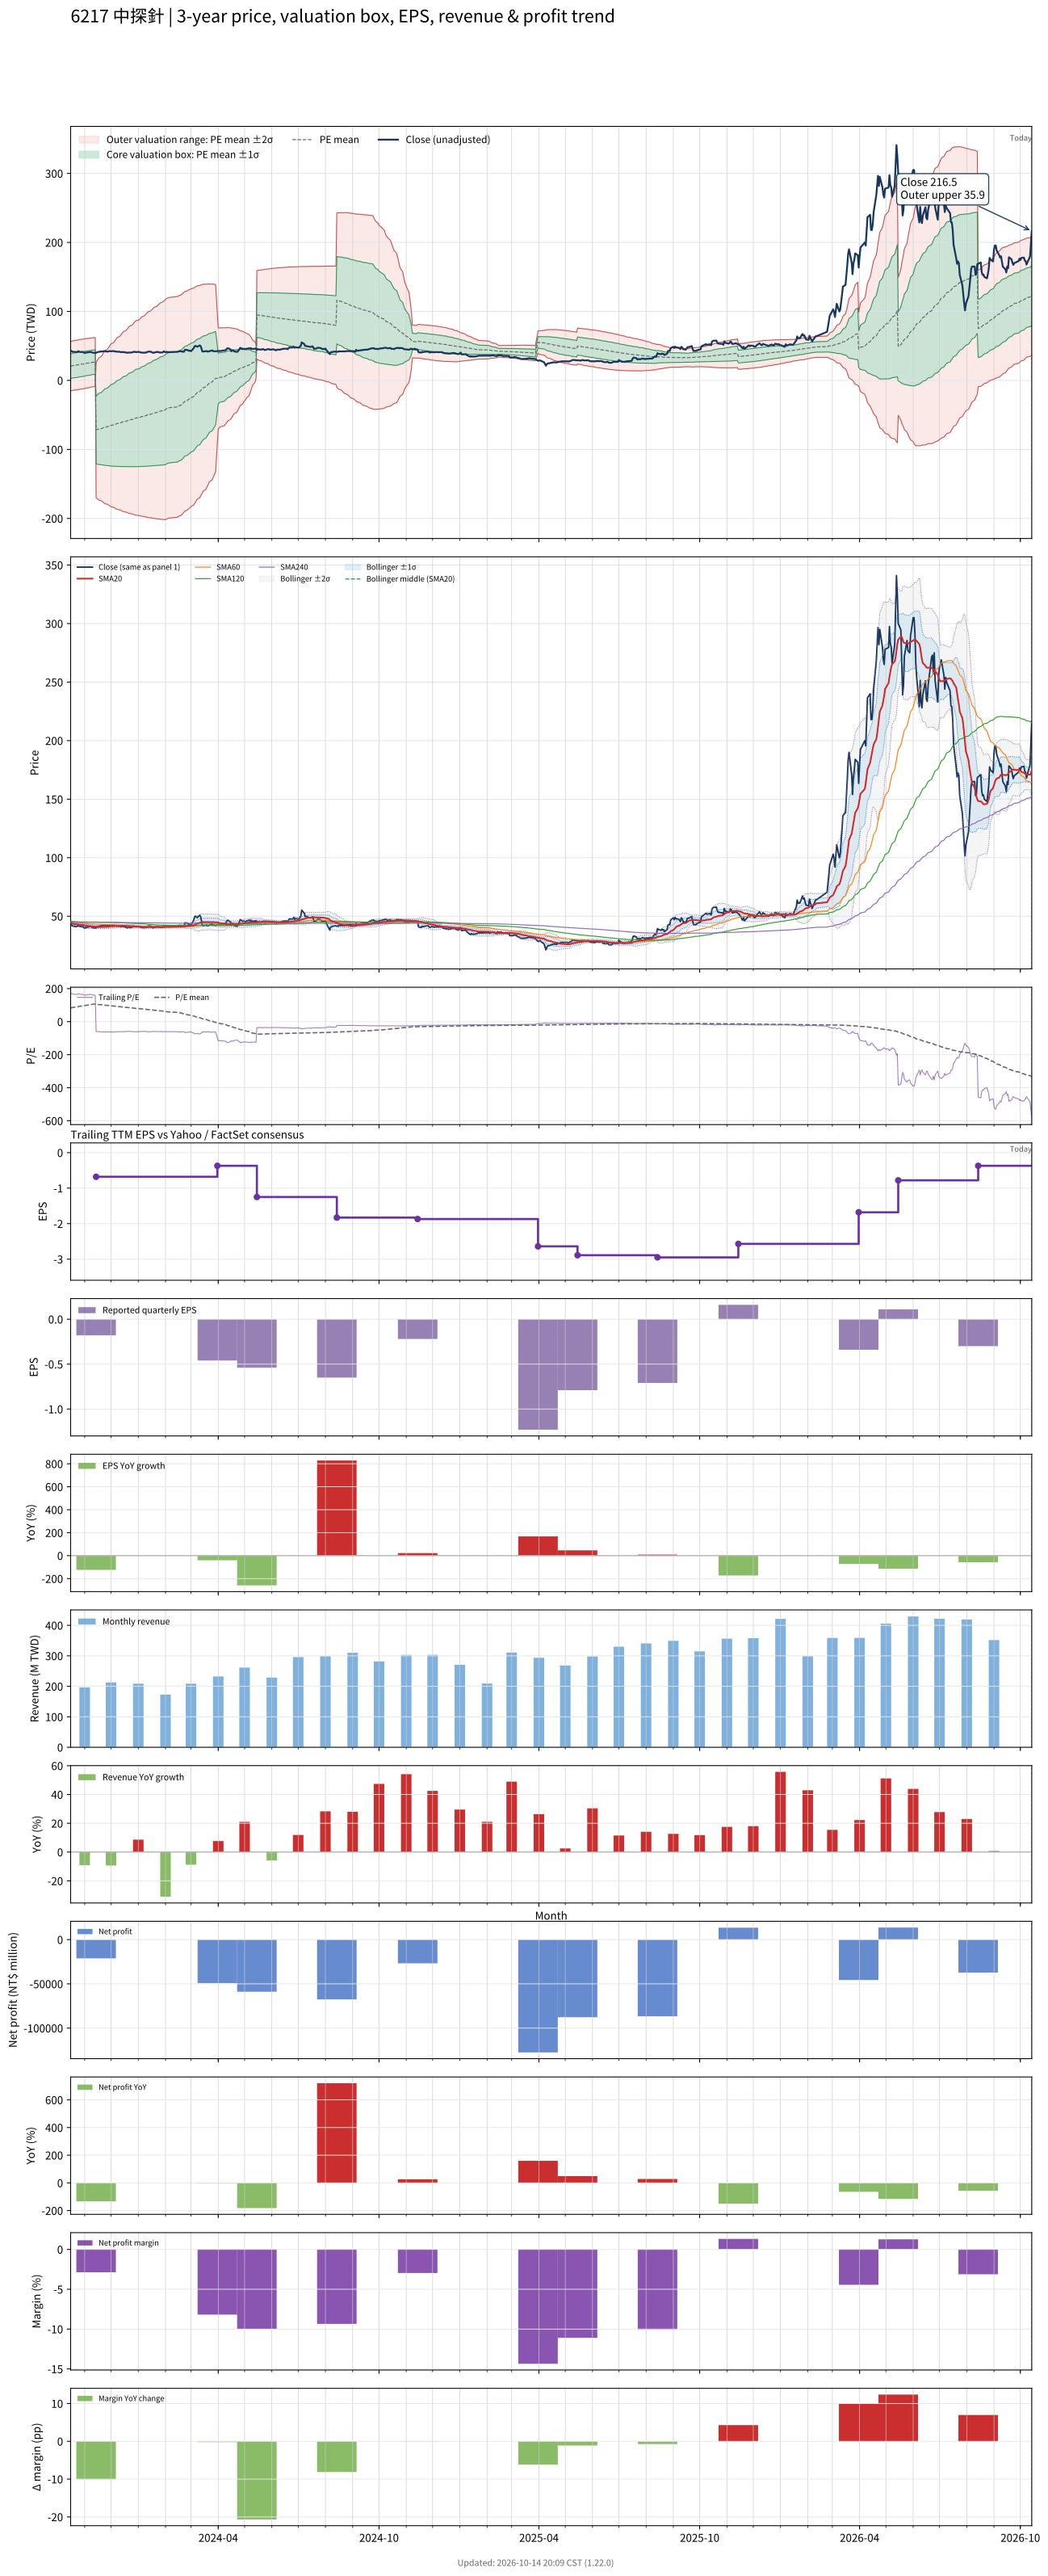

Values plotted in this chart, from the file beside it:
# chart-version: skill-stock-dynamic-val…
date, close, available_date, period_end, eps, ttm_eps, pe, pe_mean, pe_std, price_m2, price_m1, price_mean, price_p1, price_p2, forward_eps, forward_pe, forward_pe_mean, forward_pe_std, forward_price_m2, forward_price_m1, forward_price_mean, forward_price_p1, forward_price_p2, sma20
2023-10-16, 42.65, 2023-08-14, 2023-06-30, -0.07, 0.25, 170.6, 82.65, 71.28, -14.98, 2.843, 20.66, 38.48, 56.3, , , , , , , , , , 44.19
2023-10-17, 42.65, 2023-08-14, 2023-06-30, -0.07, 0.25, 170.6, 83.9, 71.5, -14.78, 3.1, 20.98, 38.85, 56.73, , , , , , , , , , 44
2023-10-18, 41.65, 2023-08-14, 2023-06-30, -0.07, 0.25, 166.6, 85.12, 71.66, -14.55, 3.365, 21.28, 39.19, 57.11, , , , , , , , , , 43.75
2023-10-19, 41.65, 2023-08-14, 2023-06-30, -0.07, 0.25, 166.6, 86.34, 71.79, -14.31, 3.637, 21.58, 39.53, 57.48, , , , , , , , , , 43.54
2023-10-20, 41.3, 2023-08-14, 2023-06-30, -0.07, 0.25, 165.2, 87.55, 71.89, -14.06, 3.915, 21.89, 39.86, 57.83, , , , , , , , , , 43.33
2023-10-23, 41.1, 2023-08-14, 2023-06-30, -0.07, 0.25, 164.4, 88.75, 71.95, -13.79, 4.2, 22.19, 40.18, 58.16, , , , , , , , , , 43.12
2023-10-24, 41.7, 2023-08-14, 2023-06-30, -0.07, 0.25, 166.8, 89.97, 72.02, -13.52, 4.488, 22.49, 40.5, 58.51, , , , , , , , , , 43.01
2023-10-25, 42.4, 2023-08-14, 2023-06-30, -0.07, 0.25, 169.6, 91.22, 72.1, -13.25, 4.78, 22.8, 40.83, 58.85, , , , , , , , , , 42.93
2023-10-26, 41.5, 2023-08-14, 2023-06-30, -0.07, 0.25, 166, 92.43, 72.12, -12.95, 5.077, 23.11, 41.14, 59.17, , , , , , , , , , 42.77
2023-10-27, 41.2, 2023-08-14, 2023-06-30, -0.07, 0.25, 164.8, 93.63, 72.12, -12.65, 5.38, 23.41, 41.44, 59.47, , , , , , , , , , 42.64
2023-10-30, 41.2, 2023-08-14, 2023-06-30, -0.07, 0.25, 164.8, 94.84, 72.08, -12.33, 5.689, 23.71, 41.73, 59.75, , , , , , , , , , 42.53
2023-10-31, 40.3, 2023-08-14, 2023-06-30, -0.07, 0.25, 161.2, 96.02, 72, -12, 6.004, 24, 42.01, 60.01, , , , , , , , , , 42.38
2023-11-01, 39.7, 2023-08-14, 2023-06-30, -0.07, 0.25, 158.8, 97.18, 71.88, -11.65, 6.324, 24.29, 42.27, 60.24, , , , , , , , , , 42.14
2023-11-02, 40.35, 2023-08-14, 2023-06-30, -0.07, 0.25, 161.4, 98.36, 71.76, -11.29, 6.65, 24.59, 42.53, 60.47, , , , , , , , , , 41.96
2023-11-03, 40.4, 2023-08-14, 2023-06-30, -0.07, 0.25, 161.6, 99.55, 71.62, -10.92, 6.984, 24.89, 42.79, 60.7, , , , , , , , , , 41.81
2023-11-06, 41, 2023-08-14, 2023-06-30, -0.07, 0.25, 164, 100.8, 71.47, -10.55, 7.322, 25.19, 43.06, 60.92, , , , , , , , , , 41.67
2023-11-07, 41.2, 2023-08-14, 2023-06-30, -0.07, 0.25, 164.8, 101.9, 71.39, -10.22, 7.627, 25.47, 43.32, 61.17, , , , , , , , , , 41.56
2023-11-08, 41.2, 2023-08-14, 2023-06-30, -0.07, 0.25, 164.8, 103, 71.3, -9.89, 7.934, 25.76, 43.58, 61.41, , , , , , , , , , 41.48
2023-11-09, 40.9, 2023-08-14, 2023-06-30, -0.07, 0.25, 163.6, 104.2, 71.18, -9.551, 8.244, 26.04, 43.83, 61.63, , , , , , , , , , 41.37
2023-11-10, 40.2, 2023-08-14, 2023-06-30, -0.07, 0.25, 160.8, 105.3, 71.03, -9.2, 8.557, 26.31, 44.07, 61.83, , , , , , , , , , 41.21
2023-11-13, 39.9, 2023-08-14, 2023-06-30, -0.07, 0.25, 159.6, 106.3, 70.85, -8.837, 8.875, 26.59, 44.3, 62.01, , , , , , , , , , 41.08
2023-11-14, 40, 2023-11-14, 2023-09-30, -0.18, -0.68, -58.82, 105.6, 72.1, 26.24, -22.79, -71.82, -120.8, -169.9, , , , , , , , , , 40.94
2023-11-15, 40.55, 2023-11-14, 2023-09-30, -0.18, -0.68, -59.63, 104.9, 73.34, 28.43, -21.44, -71.31, -121.2, -171, , , , , , , , , , 40.89
2023-11-16, 41.1, 2023-11-14, 2023-09-30, -0.18, -0.68, -60.44, 104.1, 74.56, 30.6, -20.1, -70.8, -121.5, -172.2, , , , , , , , , , 40.86
2023-11-17, 41.4, 2023-11-14, 2023-09-30, -0.18, -0.68, -60.88, 103.4, 75.77, 32.75, -18.77, -70.29, -121.8, -173.3, , , , , , , , , , 40.87
2023-11-20, 42.05, 2023-11-14, 2023-09-30, -0.18, -0.68, -61.84, 102.6, 76.98, 34.93, -17.42, -69.76, -122.1, -174.5, , , , , , , , , , 40.91
2023-11-21, 41.8, 2023-11-14, 2023-09-30, -0.18, -0.68, -61.47, 101.8, 78.15, 37.05, -16.1, -69.24, -122.4, -175.5, , , , , , , , , , 40.92
2023-11-22, 42.2, 2023-11-14, 2023-09-30, -0.18, -0.68, -62.06, 101.1, 79.31, 39.15, -14.78, -68.72, -122.6, -176.6, , , , , , , , , , 40.91
2023-11-23, 42.4, 2023-11-14, 2023-09-30, -0.18, -0.68, -62.35, 100.3, 80.45, 41.23, -13.48, -68.19, -122.9, -177.6, , , , , , , , , , 40.95
2023-11-24, 42.3, 2023-11-14, 2023-09-30, -0.18, -0.68, -62.21, 99.5, 81.57, 43.27, -12.19, -67.66, -123.1, -178.6, , , , , , , , , , 41.01
2023-11-27, 41.7, 2023-11-14, 2023-09-30, -0.18, -0.68, -61.32, 98.73, 82.65, 45.26, -10.94, -67.14, -123.3, -179.5, , , , , , , , , , 41.03
2023-11-28, 42.1, 2023-11-14, 2023-09-30, -0.18, -0.68, -61.91, 97.96, 83.72, 47.25, -9.682, -66.61, -123.5, -180.5, , , , , , , , , , 41.12
2023-11-29, 42.3, 2023-11-14, 2023-09-30, -0.18, -0.68, -62.21, 97.18, 84.77, 49.21, -8.435, -66.08, -123.7, -181.4, , , , , , , , , , 41.25
2023-11-30, 42.6, 2023-11-14, 2023-09-30, -0.18, -0.68, -62.65, 96.39, 85.81, 51.16, -7.192, -65.55, -123.9, -182.3, , , , , , , , , , 41.37
2023-12-01, 42.2, 2023-11-14, 2023-09-30, -0.18, -0.68, -62.06, 95.61, 86.83, 53.07, -5.977, -65.02, -124.1, -183.1, , , , , , , , , , 41.45
2023-12-04, 42.65, 2023-11-14, 2023-09-30, -0.18, -0.68, -62.72, 94.83, 87.83, 54.96, -4.763, -64.49, -124.2, -183.9, , , , , , , , , , 41.54
2023-12-05, 42.05, 2023-11-14, 2023-09-30, -0.18, -0.68, -61.84, 94.06, 88.8, 56.8, -3.583, -63.96, -124.3, -184.7, , , , , , , , , , 41.58
2023-12-06, 41.9, 2023-11-14, 2023-09-30, -0.18, -0.68, -61.62, 93.29, 89.75, 58.62, -2.406, -63.44, -124.5, -185.5, , , , , , , , , , 41.62
2023-12-07, 41.75, 2023-11-14, 2023-09-30, -0.18, -0.68, -61.4, 92.51, 90.68, 60.42, -1.245, -62.91, -124.6, -186.2, , , , , , , , , , 41.66
2023-12-08, 41.65, 2023-11-14, 2023-09-30, -0.18, -0.68, -61.25, 91.74, 91.6, 62.19, -0.09998, -62.39, -124.7, -187, , , , , , , , , , 41.73
2023-12-11, 41.5, 2023-11-14, 2023-09-30, -0.18, -0.68, -61.03, 90.98, 92.49, 63.92, 1.029, -61.86, -124.8, -187.6, , , , , , , , , , 41.81
2023-12-12, 41, 2023-11-14, 2023-09-30, -0.18, -0.68, -60.29, 90.21, 93.36, 65.63, 2.147, -61.34, -124.8, -188.3, , , , , , , , , , 41.86
2023-12-13, 40.9, 2023-11-14, 2023-09-30, -0.18, -0.68, -60.15, 89.42, 94.23, 67.35, 3.27, -60.81, -124.9, -189, , , , , , , , , , 41.88
2023-12-14, 41.25, 2023-11-14, 2023-09-30, -0.18, -0.68, -60.66, 88.63, 95.09, 69.06, 4.395, -60.27, -124.9, -189.6, , , , , , , , , , 41.88
2023-12-15, 41.1, 2023-11-14, 2023-09-30, -0.18, -0.68, -60.44, 87.85, 95.93, 70.73, 5.497, -59.74, -125, -190.2, , , , , , , , , , 41.87
2023-12-18, 40.6, 2023-11-14, 2023-09-30, -0.18, -0.68, -59.71, 87.09, 96.74, 72.35, 6.566, -59.22, -125, -190.8, , , , , , , , , , 41.8
2023-12-19, 40, 2023-11-14, 2023-09-30, -0.18, -0.68, -58.82, 86.33, 97.53, 73.93, 7.613, -58.71, -125, -191.3, , , , , , , , , , 41.71
2023-12-20, 40.25, 2023-11-14, 2023-09-30, -0.18, -0.68, -59.19, 85.57, 98.31, 75.51, 8.664, -58.19, -125, -191.9, , , , , , , , , , 41.61
2023-12-21, 40.5, 2023-11-14, 2023-09-30, -0.18, -0.68, -59.56, 84.8, 99.08, 77.09, 9.711, -57.67, -125, -192.4, , , , , , , , , , 41.52
2023-12-22, 40.25, 2023-11-14, 2023-09-30, -0.18, -0.68, -59.19, 84.03, 99.84, 78.65, 10.75, -57.14, -125, -192.9, , , , , , , , , , 41.41
2023-12-25, 40.65, 2023-11-14, 2023-09-30, -0.18, -0.68, -59.78, 83.25, 100.6, 80.2, 11.8, -56.61, -125, -193.4, , , , , , , , , , 41.36
2023-12-26, 41.15, 2023-11-14, 2023-09-30, -0.18, -0.68, -60.51, 82.47, 101.4, 81.77, 12.85, -56.08, -125, -193.9, , , , , , , , , , 41.31
2023-12-27, 41.6, 2023-11-14, 2023-09-30, -0.18, -0.68, -61.18, 81.68, 102.1, 83.32, 13.89, -55.54, -125, -194.4, , , , , , , , , , 41.28
2023-12-28, 41.35, 2023-11-14, 2023-09-30, -0.18, -0.68, -60.81, 80.89, 102.8, 84.85, 14.92, -55.01, -124.9, -194.9, , , , , , , , , , 41.22
2023-12-29, 41.1, 2023-11-14, 2023-09-30, -0.18, -0.68, -60.44, 80.12, 103.6, 86.35, 15.94, -54.48, -124.9, -195.3, , , , , , , , , , 41.16
2024-01-02, 41.35, 2023-11-14, 2023-09-30, -0.18, -0.68, -60.81, 79.34, 104.3, 87.85, 16.95, -53.95, -124.8, -195.7, , , , , , , , , , 41.09
2024-01-03, 40.85, 2023-11-14, 2023-09-30, -0.18, -0.68, -60.07, 78.56, 105, 89.32, 17.95, -53.42, -124.8, -196.2, , , , , , , , , , 41.03
2024-01-04, 40.4, 2023-11-14, 2023-09-30, -0.18, -0.68, -59.41, 77.79, 105.6, 90.76, 18.93, -52.9, -124.7, -196.6, , , , , , , , , , 40.96
2024-01-05, 40.35, 2023-11-14, 2023-09-30, -0.18, -0.68, -59.34, 77.01, 106.3, 92.2, 19.91, -52.37, -124.7, -196.9, , , , , , , , , , 40.89
... 669 more rows
